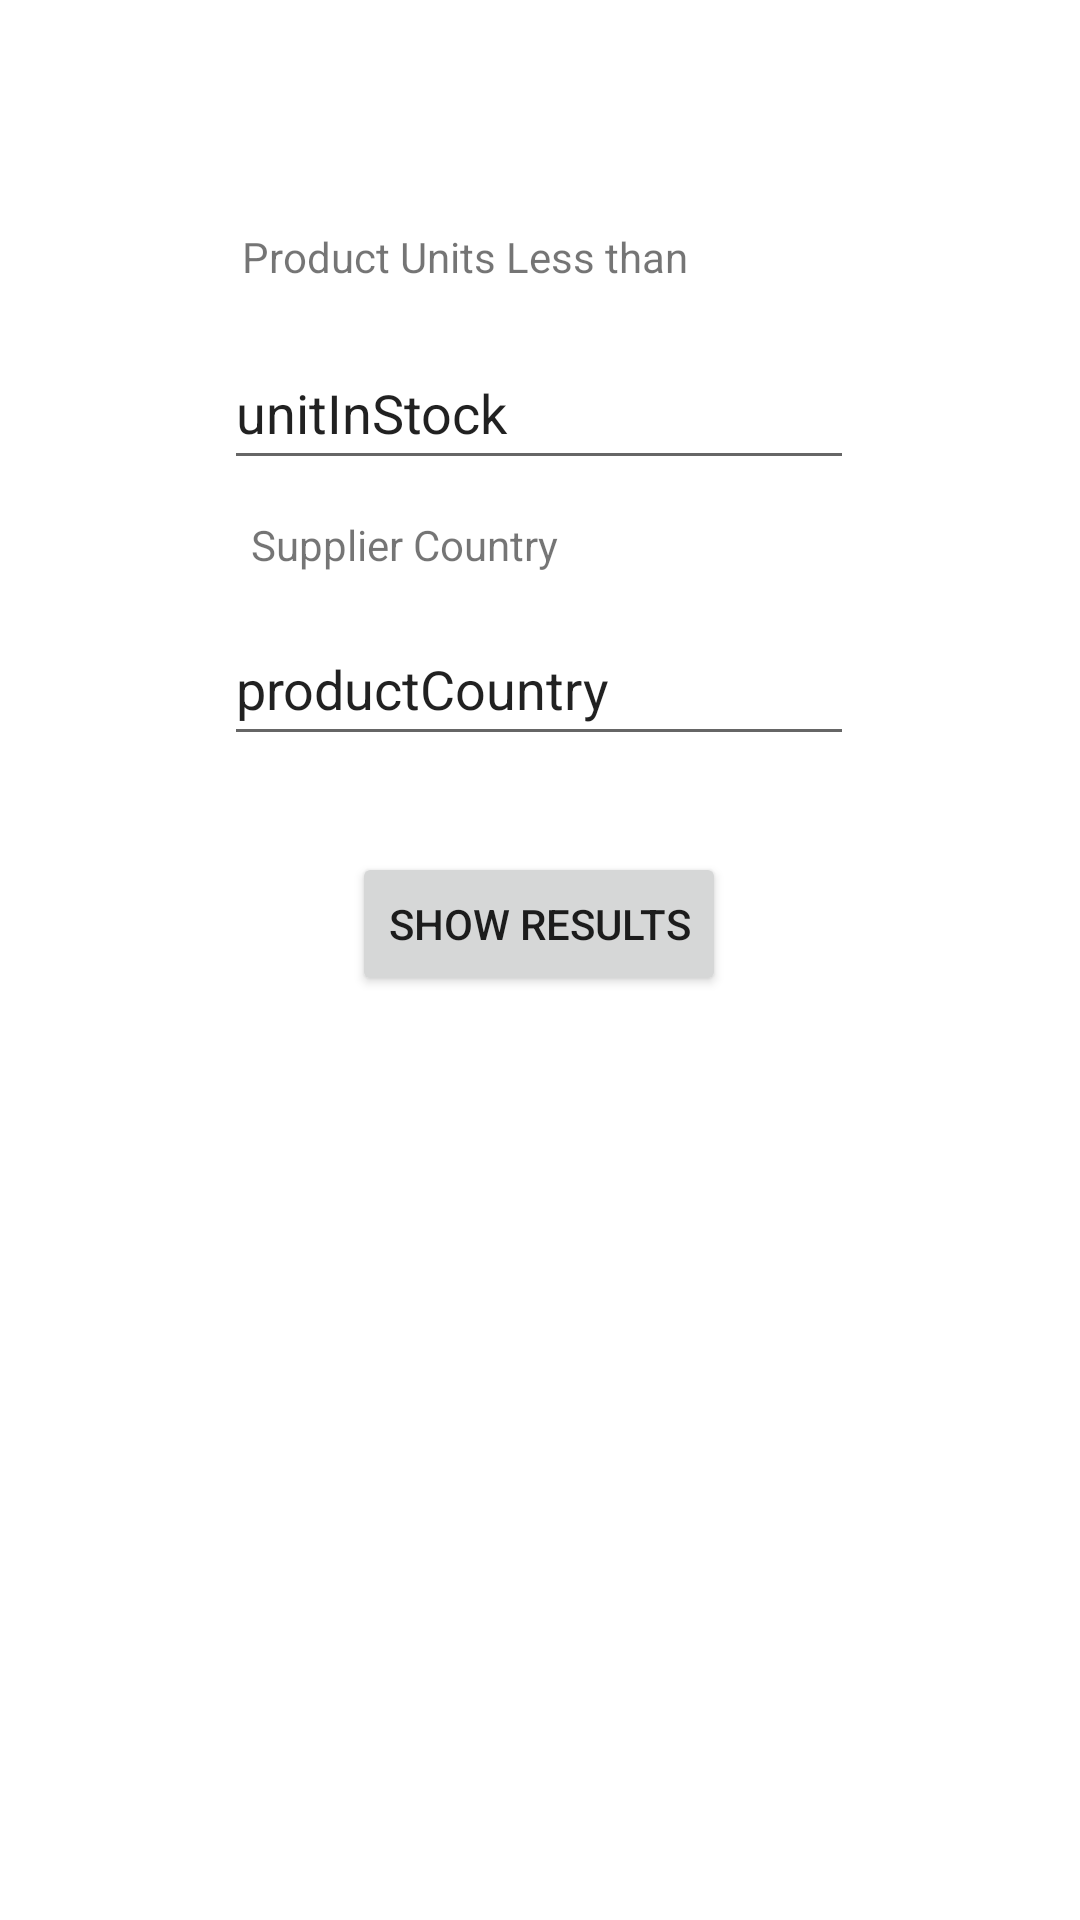

Reconstruct the res/layout file that produces this screen, plus the resources it refers to.
<!-- AndroidManifest.xml: application theme Theme.NorthWindFoodProducts -->
<!-- res/layout/activity_product_and_suppliers.xml -->
<?xml version="1.0" encoding="utf-8"?>
<androidx.constraintlayout.widget.ConstraintLayout xmlns:android="http://schemas.android.com/apk/res/android"
    xmlns:app="http://schemas.android.com/apk/res-auto"
    xmlns:tools="http://schemas.android.com/tools"
    android:layout_width="match_parent"
    android:layout_height="match_parent"
    tools:context=".productAndSuppliers">

    <EditText
        android:id="@+id/units"
        android:layout_width="wrap_content"
        android:layout_height="wrap_content"
        android:layout_marginTop="112dp"
        android:ems="10"
        android:inputType="textPersonName"
        android:minHeight="48dp"
        android:text="@string/unitinstock"
        app:layout_constraintEnd_toEndOf="parent"
        app:layout_constraintHorizontal_bias="0.497"
        app:layout_constraintStart_toStartOf="parent"
        app:layout_constraintTop_toTopOf="parent"
        android:autofillHints="" />

    <EditText
        android:id="@+id/productCountry"
        android:layout_width="wrap_content"
        android:layout_height="wrap_content"
        android:layout_marginTop="204dp"
        android:ems="10"
        android:inputType="textPersonName"
        android:minHeight="48dp"
        android:text="@string/productcountry"
        app:layout_constraintEnd_toEndOf="parent"
        app:layout_constraintHorizontal_bias="0.497"
        app:layout_constraintStart_toStartOf="parent"
        app:layout_constraintTop_toTopOf="parent"
        android:importantForAutofill="no" />

    <Button
        android:id="@+id/button4"
        android:layout_width="wrap_content"
        android:layout_height="wrap_content"
        android:layout_marginTop="284dp"
        android:onClick="displayProandSup"
        android:text="@string/show_results"
        app:layout_constraintEnd_toEndOf="parent"
        app:layout_constraintHorizontal_bias="0.498"
        app:layout_constraintStart_toStartOf="parent"
        app:layout_constraintTop_toTopOf="parent" />

    <TextView
        android:id="@+id/textView"
        android:layout_width="wrap_content"
        android:layout_height="wrap_content"
        android:layout_marginTop="76dp"
        android:text="Product Units Less than"
        app:layout_constraintEnd_toEndOf="parent"
        app:layout_constraintHorizontal_bias="0.381"
        app:layout_constraintStart_toStartOf="parent"
        app:layout_constraintTop_toTopOf="parent" />

    <TextView
        android:id="@+id/textView4"
        android:layout_width="wrap_content"
        android:layout_height="wrap_content"
        android:layout_marginTop="172dp"
        android:text="Supplier Country"
        app:layout_constraintEnd_toEndOf="parent"
        app:layout_constraintHorizontal_bias="0.325"
        app:layout_constraintStart_toStartOf="parent"
        app:layout_constraintTop_toTopOf="parent" />
</androidx.constraintlayout.widget.ConstraintLayout>
<!-- resources referenced by this layout -->
<resources>
  <string name="productcountry">productCountry</string>
  <string name="show_results">Show Results</string>
  <string name="unitinstock">unitInStock</string>
  <style name="Theme.NorthWindFoodProducts" parent="Theme.MaterialComponents.DayNight.DarkActionBar">
          
          <item name="colorPrimary">@color/purple_500</item>
          <item name="colorPrimaryVariant">@color/purple_700</item>
          <item name="colorOnPrimary">@color/white</item>
          
          <item name="colorSecondary">@color/teal_200</item>
          <item name="colorSecondaryVariant">@color/teal_700</item>
          <item name="colorOnSecondary">@color/black</item>
          
          <item name="android:statusBarColor" tools:targetApi="l">?attr/colorPrimaryVariant</item>
          
      </style>
  <!-- not gathered from this repository: default colours our renderer supplied (Android Studio template values) -->
  <color name="purple_500">#FF6200EE</color>
  <color name="purple_700">#FF3700B3</color>
  <color name="teal_200">#FF03DAC5</color>
  <color name="teal_700">#FF018786</color>
  <color name="black">#FF000000</color>
  <color name="white">#FFFFFFFF</color>
</resources>
